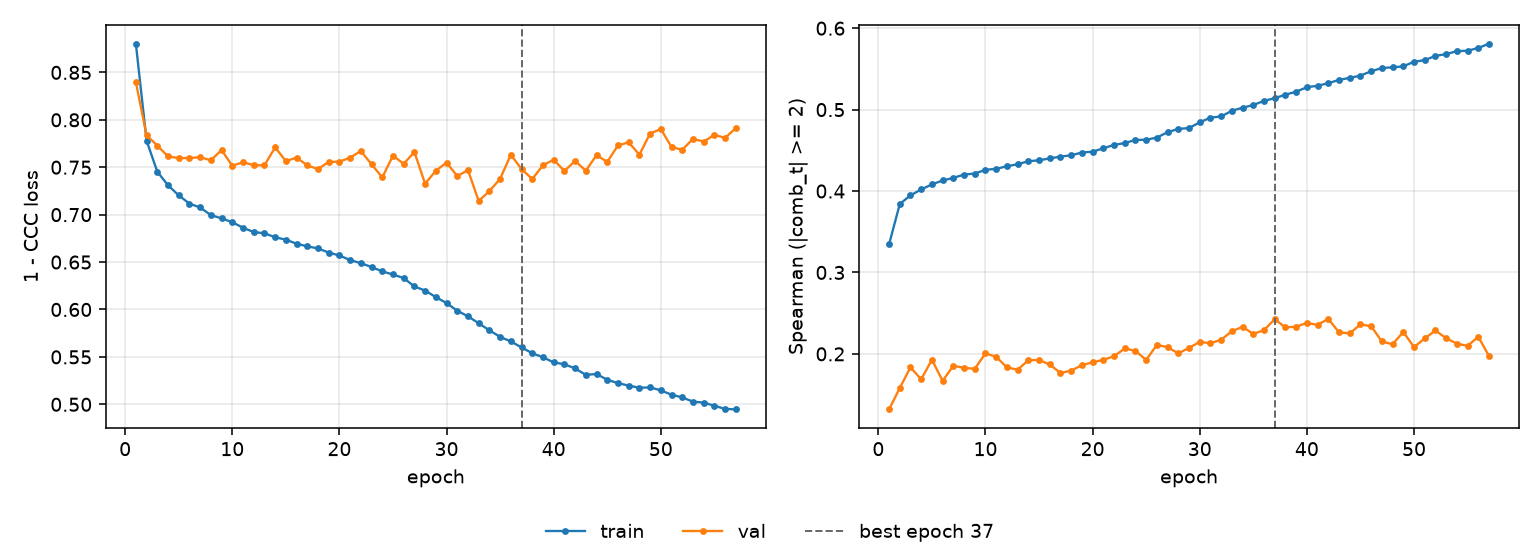

The data file committed next to this chart (first rows):
epoch, tr_loss, vl_loss, tr_sp, vl_sp, is_best
1, 0.8802, 0.8397, 0.3345, 0.1318, False
2, 0.778, 0.7837, 0.384, 0.1581, False
3, 0.7454, 0.7729, 0.3947, 0.1835, False
4, 0.7309, 0.7614, 0.4019, 0.1688, False
5, 0.7204, 0.7596, 0.4082, 0.1929, False
6, 0.7116, 0.7597, 0.413, 0.1669, False
7, 0.7075, 0.7606, 0.4162, 0.1854, False
8, 0.6995, 0.7573, 0.4203, 0.1829, False
9, 0.6961, 0.7681, 0.4215, 0.1817, False
10, 0.692, 0.7517, 0.4261, 0.2007, False
11, 0.6862, 0.7552, 0.4273, 0.1964, False
12, 0.6816, 0.7522, 0.4304, 0.1834, False
13, 0.6804, 0.752, 0.433, 0.1806, False
14, 0.6762, 0.7709, 0.4366, 0.1922, False
15, 0.6736, 0.7565, 0.4378, 0.1925, False
16, 0.6694, 0.76, 0.4401, 0.187, False
17, 0.6666, 0.752, 0.4423, 0.1764, False
18, 0.6644, 0.748, 0.4439, 0.1795, False
19, 0.66, 0.7557, 0.4473, 0.1862, False
20, 0.6569, 0.7558, 0.4484, 0.1895, False
21, 0.6521, 0.7601, 0.4525, 0.1928, False
22, 0.6488, 0.7671, 0.4567, 0.1971, False
23, 0.6448, 0.7531, 0.4589, 0.2067, False
24, 0.6402, 0.7393, 0.4628, 0.2037, False
25, 0.6369, 0.7621, 0.463, 0.1925, False
26, 0.6331, 0.7536, 0.4657, 0.2111, False
27, 0.6242, 0.766, 0.4723, 0.2082, False
28, 0.6199, 0.7326, 0.4763, 0.2006, False
29, 0.613, 0.7463, 0.4774, 0.2074, False
30, 0.6068, 0.7549, 0.4843, 0.2148, False
31, 0.5987, 0.7406, 0.4902, 0.2131, False
32, 0.5928, 0.7469, 0.4916, 0.2174, False
33, 0.5855, 0.7144, 0.4986, 0.2279, False
34, 0.578, 0.7247, 0.5023, 0.2332, False
35, 0.5711, 0.7377, 0.5057, 0.2245, False
36, 0.5663, 0.7632, 0.5107, 0.2292, False
37, 0.56, 0.748, 0.5141, 0.2426, True
38, 0.5538, 0.7376, 0.5183, 0.2325, False
39, 0.5497, 0.7521, 0.522, 0.2335, False
40, 0.5441, 0.7579, 0.5275, 0.238, False
41, 0.5423, 0.746, 0.5293, 0.2357, False
42, 0.5378, 0.7567, 0.5325, 0.243, False
43, 0.531, 0.7463, 0.5365, 0.2265, False
44, 0.532, 0.7627, 0.539, 0.2252, False
45, 0.5259, 0.7556, 0.5418, 0.2361, False
46, 0.5223, 0.773, 0.5471, 0.234, False
47, 0.5197, 0.7762, 0.5511, 0.2152, False
48, 0.5174, 0.7633, 0.552, 0.2118, False
49, 0.5179, 0.7855, 0.5532, 0.227, False
50, 0.5147, 0.7903, 0.5588, 0.2083, False
51, 0.5101, 0.7713, 0.5608, 0.219, False
52, 0.5073, 0.7684, 0.566, 0.2287, False
53, 0.5028, 0.7799, 0.5682, 0.2192, False
54, 0.5019, 0.7771, 0.5718, 0.2127, False
55, 0.4984, 0.7841, 0.5723, 0.2097, False
56, 0.4952, 0.781, 0.5757, 0.2211, False
57, 0.4946, 0.7912, 0.5809, 0.1973, False
